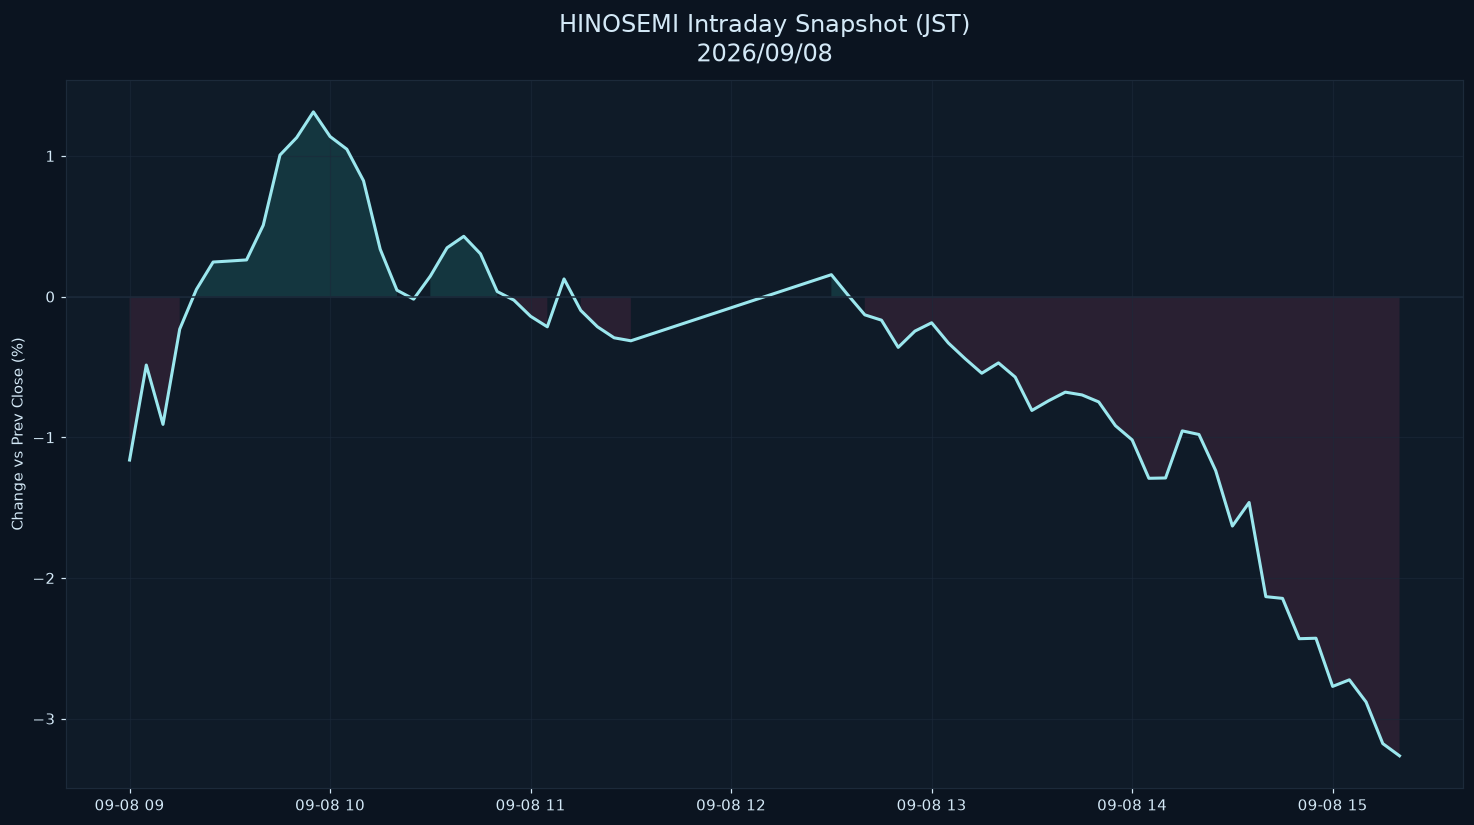

The file beside this chart, header and first rows:
datetime_jst, pct
2026-09-08 09:00:00+09:00, -1.162
2026-09-08 09:05:00+09:00, -0.4865
2026-09-08 09:10:00+09:00, -0.9083
2026-09-08 09:15:00+09:00, -0.2313
2026-09-08 09:20:00+09:00, 0.05079
2026-09-08 09:25:00+09:00, 0.2457
2026-09-08 09:30:00+09:00, 0.253
2026-09-08 09:35:00+09:00, 0.2608
2026-09-08 09:40:00+09:00, 0.5075
2026-09-08 09:45:00+09:00, 1.006
2026-09-08 09:50:00+09:00, 1.13
2026-09-08 09:55:00+09:00, 1.313
2026-09-08 10:00:00+09:00, 1.138
2026-09-08 10:05:00+09:00, 1.048
2026-09-08 10:10:00+09:00, 0.8235
2026-09-08 10:15:00+09:00, 0.3366
2026-09-08 10:20:00+09:00, 0.04563
2026-09-08 10:25:00+09:00, -0.01808
2026-09-08 10:30:00+09:00, 0.1457
2026-09-08 10:35:00+09:00, 0.347
2026-09-08 10:40:00+09:00, 0.4286
2026-09-08 10:45:00+09:00, 0.304
2026-09-08 10:50:00+09:00, 0.036
2026-09-08 10:55:00+09:00, -0.02512
2026-09-08 11:00:00+09:00, -0.14
2026-09-08 11:05:00+09:00, -0.2148
2026-09-08 11:10:00+09:00, 0.1257
2026-09-08 11:15:00+09:00, -0.09805
2026-09-08 11:20:00+09:00, -0.2145
2026-09-08 11:25:00+09:00, -0.2929
2026-09-08 11:30:00+09:00, -0.3141
2026-09-08 12:30:00+09:00, 0.1557
2026-09-08 12:35:00+09:00, 0.01007
2026-09-08 12:40:00+09:00, -0.1296
2026-09-08 12:45:00+09:00, -0.1676
2026-09-08 12:50:00+09:00, -0.3609
2026-09-08 12:55:00+09:00, -0.2453
2026-09-08 13:00:00+09:00, -0.186
2026-09-08 13:05:00+09:00, -0.3297
2026-09-08 13:10:00+09:00, -0.441
2026-09-08 13:15:00+09:00, -0.5447
2026-09-08 13:20:00+09:00, -0.4712
2026-09-08 13:25:00+09:00, -0.572
2026-09-08 13:30:00+09:00, -0.8092
2026-09-08 13:35:00+09:00, -0.7404
2026-09-08 13:40:00+09:00, -0.6791
2026-09-08 13:45:00+09:00, -0.6989
2026-09-08 13:50:00+09:00, -0.7487
2026-09-08 13:55:00+09:00, -0.9176
2026-09-08 14:00:00+09:00, -1.019
2026-09-08 14:05:00+09:00, -1.292
2026-09-08 14:10:00+09:00, -1.289
2026-09-08 14:15:00+09:00, -0.9545
2026-09-08 14:20:00+09:00, -0.9802
2026-09-08 14:25:00+09:00, -1.237
2026-09-08 14:30:00+09:00, -1.631
2026-09-08 14:35:00+09:00, -1.464
2026-09-08 14:40:00+09:00, -2.133
2026-09-08 14:45:00+09:00, -2.145
2026-09-08 14:50:00+09:00, -2.432
... 6 more rows
